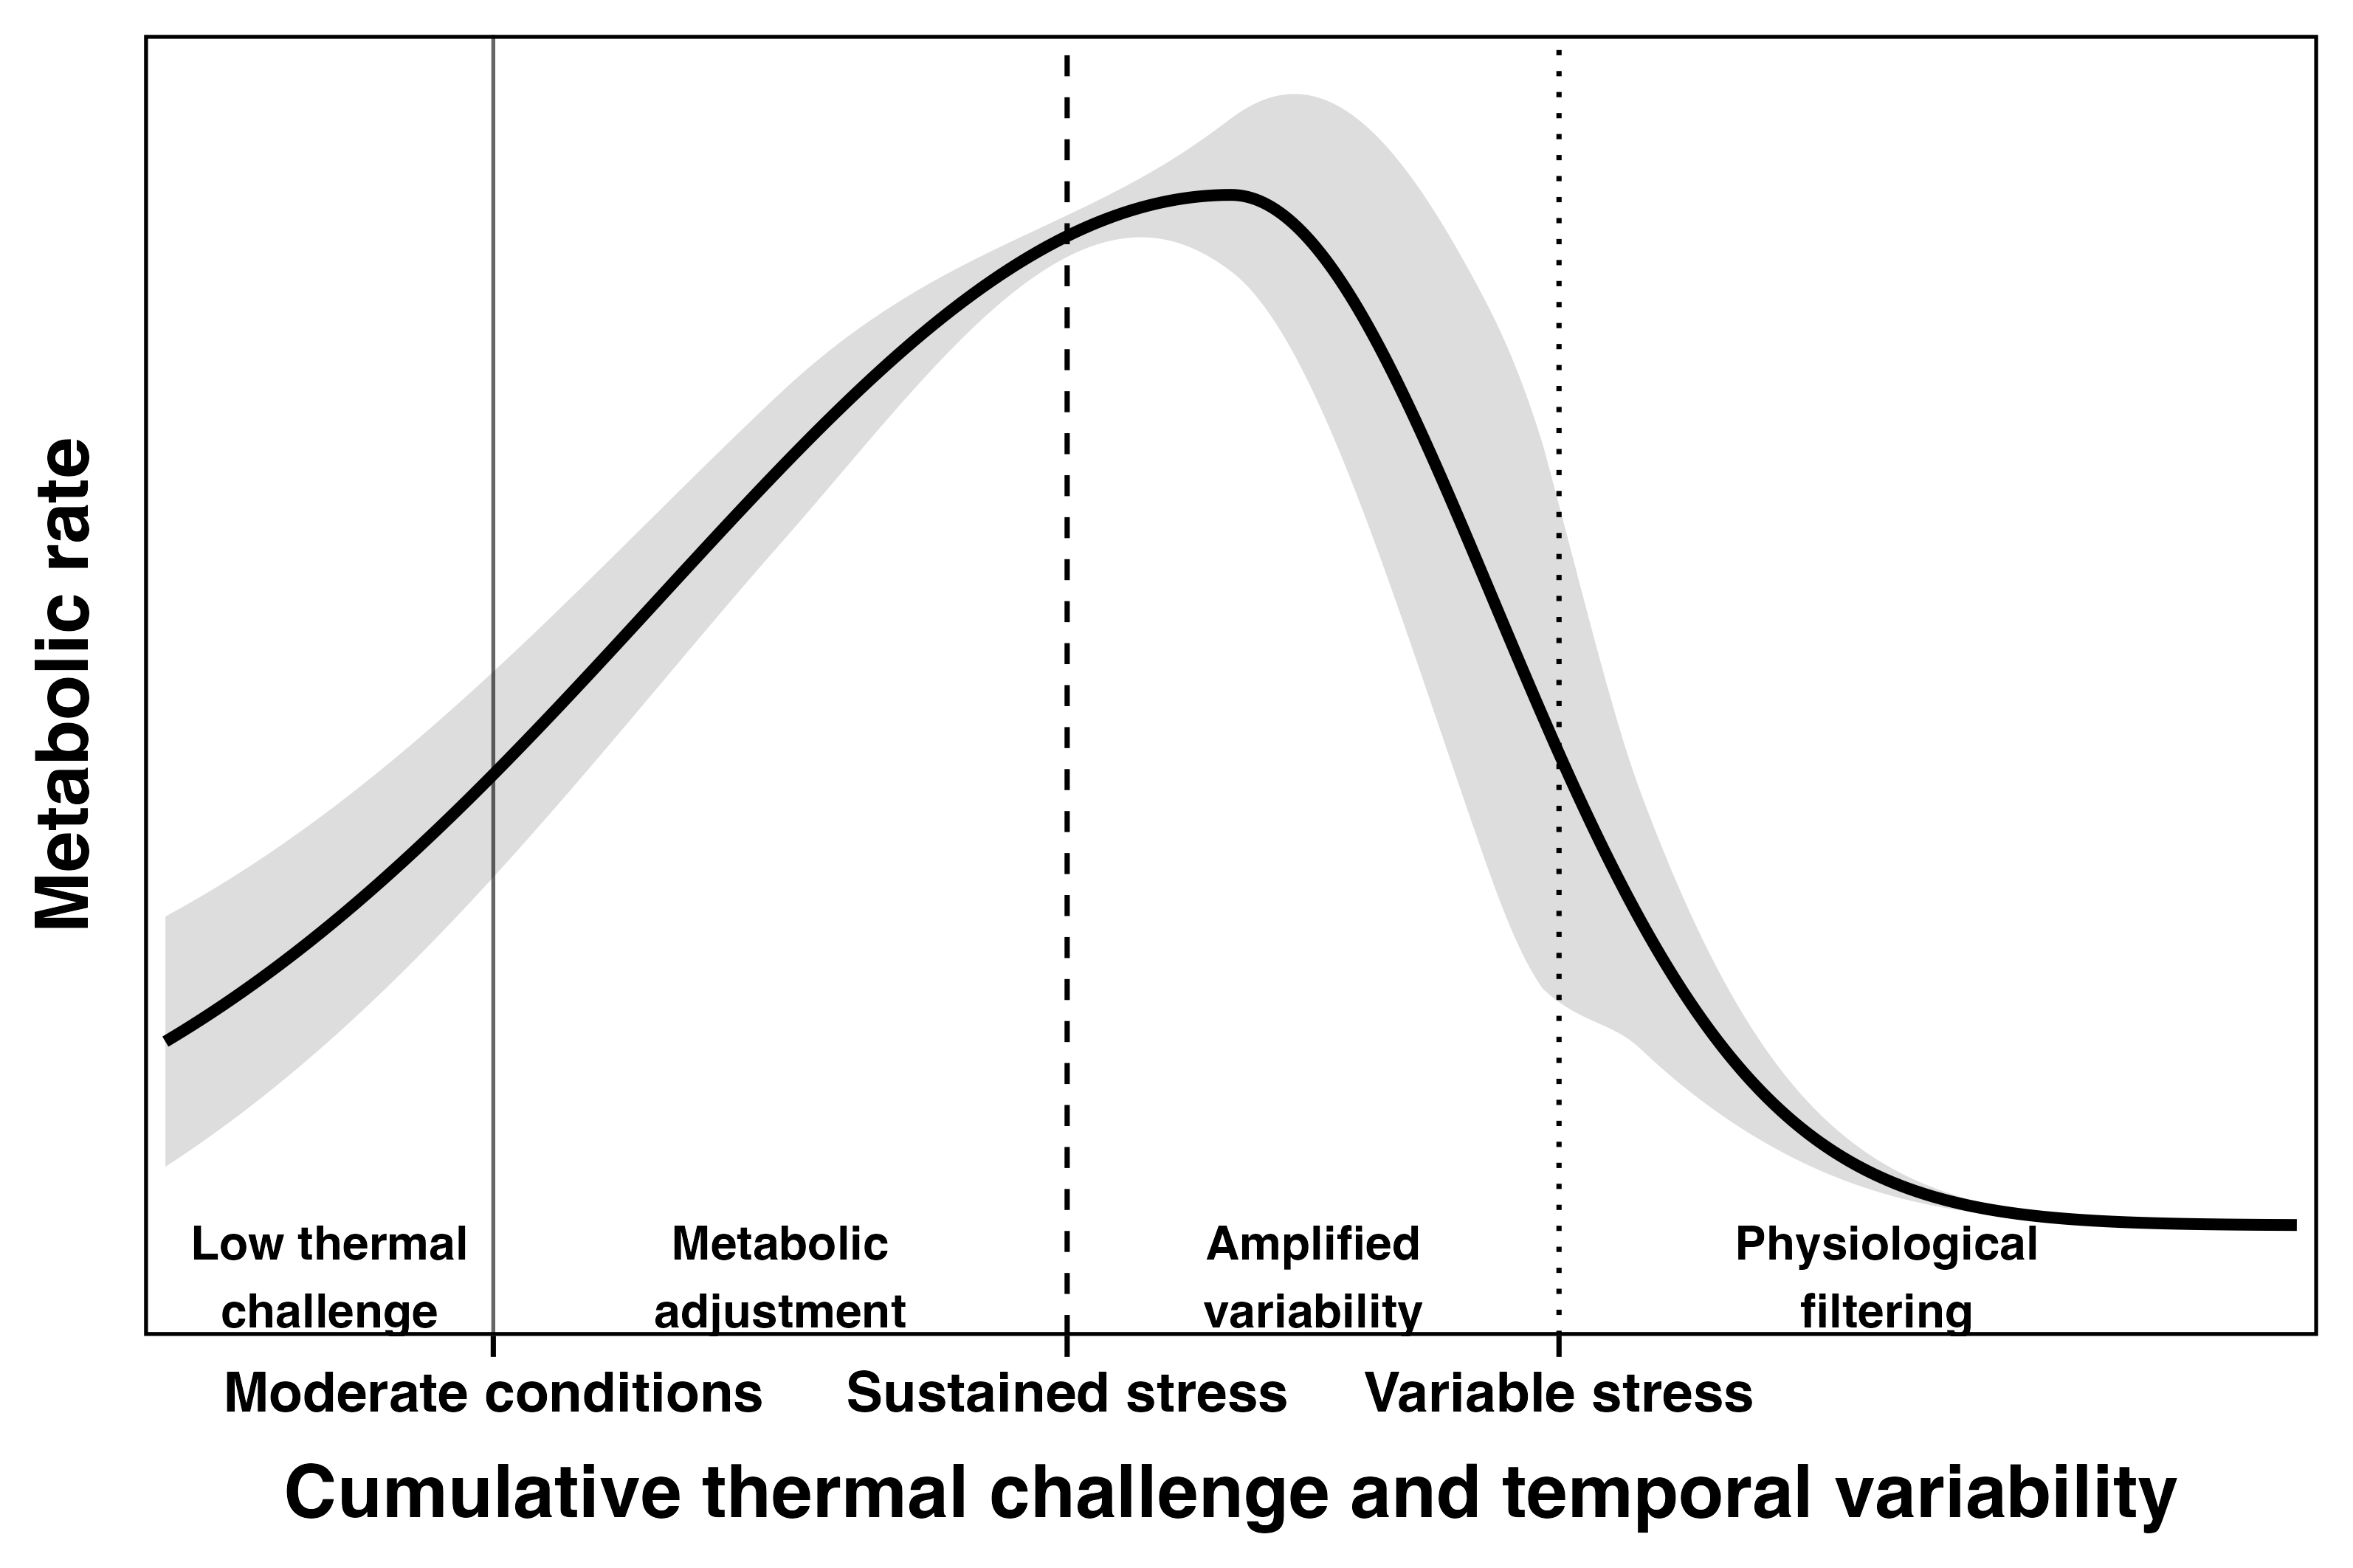

Reproduce this figure in R.
# =========================================================
# Figure 5: Conceptual exposure-response framework
# Mean curve remains conceptual; variability ribbon is data-informed
# =========================================================

suppressPackageStartupMessages({
  library(ggplot2)
  library(dplyr)
  library(readr)
})

# --------------------------- STYLE ---------------------------
font_base       <- 12
font_axis_text  <- 9
font_axis_title <- 12
tick_len_mm     <- 1.2
axis_line_width <- 0.6
guide_lwd       <- 0.4
main_line_lwd   <- 0.9
# -------------------------------------------------------------

# ---------------------------
# 1) Read observed respiration summary
# ---------------------------
resp_sum <- read_csv("Fig2A_summary_D28_by_profile.csv",
                     show_col_types = FALSE) %>%
  mutate(
    cv = sd / mean,
    Profile_lab = gsub("\\r\\n", " ", Profile_lab)
  )

print(resp_sum %>% select(Profile, Profile_lab, n, mean, sd, cv))

cv_ambient <- resp_sum %>% filter(Profile == "abt")  %>% pull(cv)
cv_long    <- resp_sum %>% filter(Profile == "hws1") %>% pull(cv)

cv_inter <- resp_sum %>%
  filter(Profile %in% c("hws2", "hws3", "hws4")) %>%
  summarise(cv = mean(cv, na.rm = TRUE)) %>%
  pull(cv)

cv_low <- mean(c(cv_ambient, cv_long), na.rm = TRUE)

# ---------------------------
# 2) Conceptual x-axis
# ---------------------------
# These values preserve the visual geometry of the original figure.
# They should be interpreted as conceptual exposure-regime space,
# not as measured temperature.

xmin <- 14
xmax <- 40

x_sustained  <- 26.3
x_variable   <- 30.8
x_constraint <- 32.0
x_post       <- 35.0

x <- seq(xmin, xmax, by = 0.05)

# ---------------------------
# 3) Conceptual mean curve
# ---------------------------
mean_curve <- function(x,
                       x_peak = 27,
                       width_left = 7,
                       width_right = 3.2,
                       base = 0.40,
                       amp = 0.80) {
  ifelse(
    x <= x_peak,
    amp * exp(-0.5 * ((x - x_peak) / width_left)^2) + base,
    amp * exp(-0.5 * ((x - x_peak) / width_right)^2) + base
  )
}

curve_df <- data.frame(
  x = x,
  resp = mean_curve(x)
)

# ---------------------------
# 4) Data-informed variability ribbon
# ---------------------------
# Keep original left-side visual geometry.
# Only smooth the right-side contraction after the variability peak.

anchor_df <- data.frame(
  x = c(
    xmin,
    21.5,
    x_sustained,
    x_variable
  ),
  cv = c(
    cv_low   * 1.15,
    cv_low   * 0.45,
    cv_long  * 0.22,
    cv_inter * 1.05
  )
)

left_fun <- splinefun(anchor_df$x, anchor_df$cv, method = "monoH.FC")

# value at peak, used as the start of the right-side decline
peak_cv <- cv_inter * 1.05

# Smooth right-side decline only
right_fun <- function(x) {
  peak_cv / (1 + exp(0.85 * (x - x_constraint)))
}

# Smooth transition between left spline and right decline
smoothstep <- function(z) {
  z <- pmin(1, pmax(0, z))
  z * z * (3 - 2 * z)
}

rel_profile <- function(x) {
  blend_start <- x_variable - 0.8
  blend_end   <- x_variable + 1.2

  w <- smoothstep((x - blend_start) / (blend_end - blend_start))

  left_val  <- pmax(0, left_fun(pmin(x, x_variable)))
  right_val <- right_fun(x)

  (1 - w) * left_val + w * right_val
}

a <- 0.22
b <- 0.78
band_scale <- 1.00
eps <- 1e-6

band <- curve_df %>%
  mutate(
    rel = rel_profile(x),
    halfwidth = band_scale * rel * (a + b * pmax(resp, eps)),
    lower = pmax(0, resp - halfwidth),
    upper = resp + halfwidth
  )

# ---------------------------
# 5) Plot
# ---------------------------
line_moderate  <- 18
line_sustained <- 25.0
line_variable  <- 31.0

p <- ggplot(curve_df, aes(x, resp)) +
  geom_ribbon(
    data = band,
    aes(ymin = lower, ymax = upper),
    fill = "grey40",
    alpha = 0.22
  ) +
  geom_line(linewidth = main_line_lwd, colour = "black") +

  geom_vline(xintercept = line_moderate,
             linetype = 1, linewidth = 0.3, alpha = 0.6) +
  geom_vline(xintercept = line_sustained,
             linetype = 2, linewidth = guide_lwd) +
  geom_vline(xintercept = line_variable,
             linetype = 3, linewidth = guide_lwd) +

  annotate("text", x = 16.0, y = 0.36,
           label = "Low thermal\nchallenge",
           size = 2.7, fontface = "bold") +
  annotate("text", x = 21.5, y = 0.36,
           label = "Metabolic\nadjustment",
           size = 2.7, fontface = "bold") +
  annotate("text", x = 28.0, y = 0.36,
           label = "Amplified\nvariability",
           size = 2.7, fontface = "bold") +
  annotate("text", x = 35.0, y = 0.36,
           label = "Physiological\nfiltering",
           size = 2.7, fontface = "bold") +

  scale_x_continuous(
    limits = c(xmin, xmax),
    breaks = c(line_moderate, line_sustained, line_variable),
    labels = c(
      "Moderate conditions",
      "Sustained stress",
      "Variable stress"
    ),
    expand = expansion(mult = c(0.01, 0.01))
  ) +

  labs(
    x = "Cumulative thermal challenge and temporal variability",
    y = "Metabolic rate"
  ) +

  theme_bw(base_size = font_base) +
  theme(
    panel.grid.major = element_blank(),
    panel.grid.minor = element_blank(),

    panel.border = element_rect(
      colour = "black",
      linewidth = axis_line_width
    ),

    axis.text.x = element_text(
      size = font_axis_text,
      colour = "black",
      face = "bold"
    ),
    axis.title.x = element_text(
      size = font_axis_title,
      colour = "black",
      face = "bold",
      margin = margin(t = 6.5)
    ),

    axis.text.y = element_blank(),
    axis.ticks.y = element_blank(),
    axis.title.y = element_text(
      size = font_axis_title,
      colour = "black",
      face = "bold",
      margin = margin(r = 6.5)
    ),

    axis.ticks.x = element_line(linewidth = 0.4, colour = "black"),
    axis.ticks.length.x = grid::unit(tick_len_mm, "mm"),

    plot.margin = margin(2, 2, 2, 2, "mm")
  )

print(p)

# ---------------------------
# 6) Save
# ---------------------------
ggsave(
  "Figure5_conceptual_profile_variability.pdf",
  p,
  width = 135,
  height = 90,
  units = "mm",
  device = cairo_pdf
)

ggsave(
  "Figure5_conceptual_profile_variability.png",
  p,
  width = 135,
  height = 90,
  units = "mm",
  dpi = 600
)
